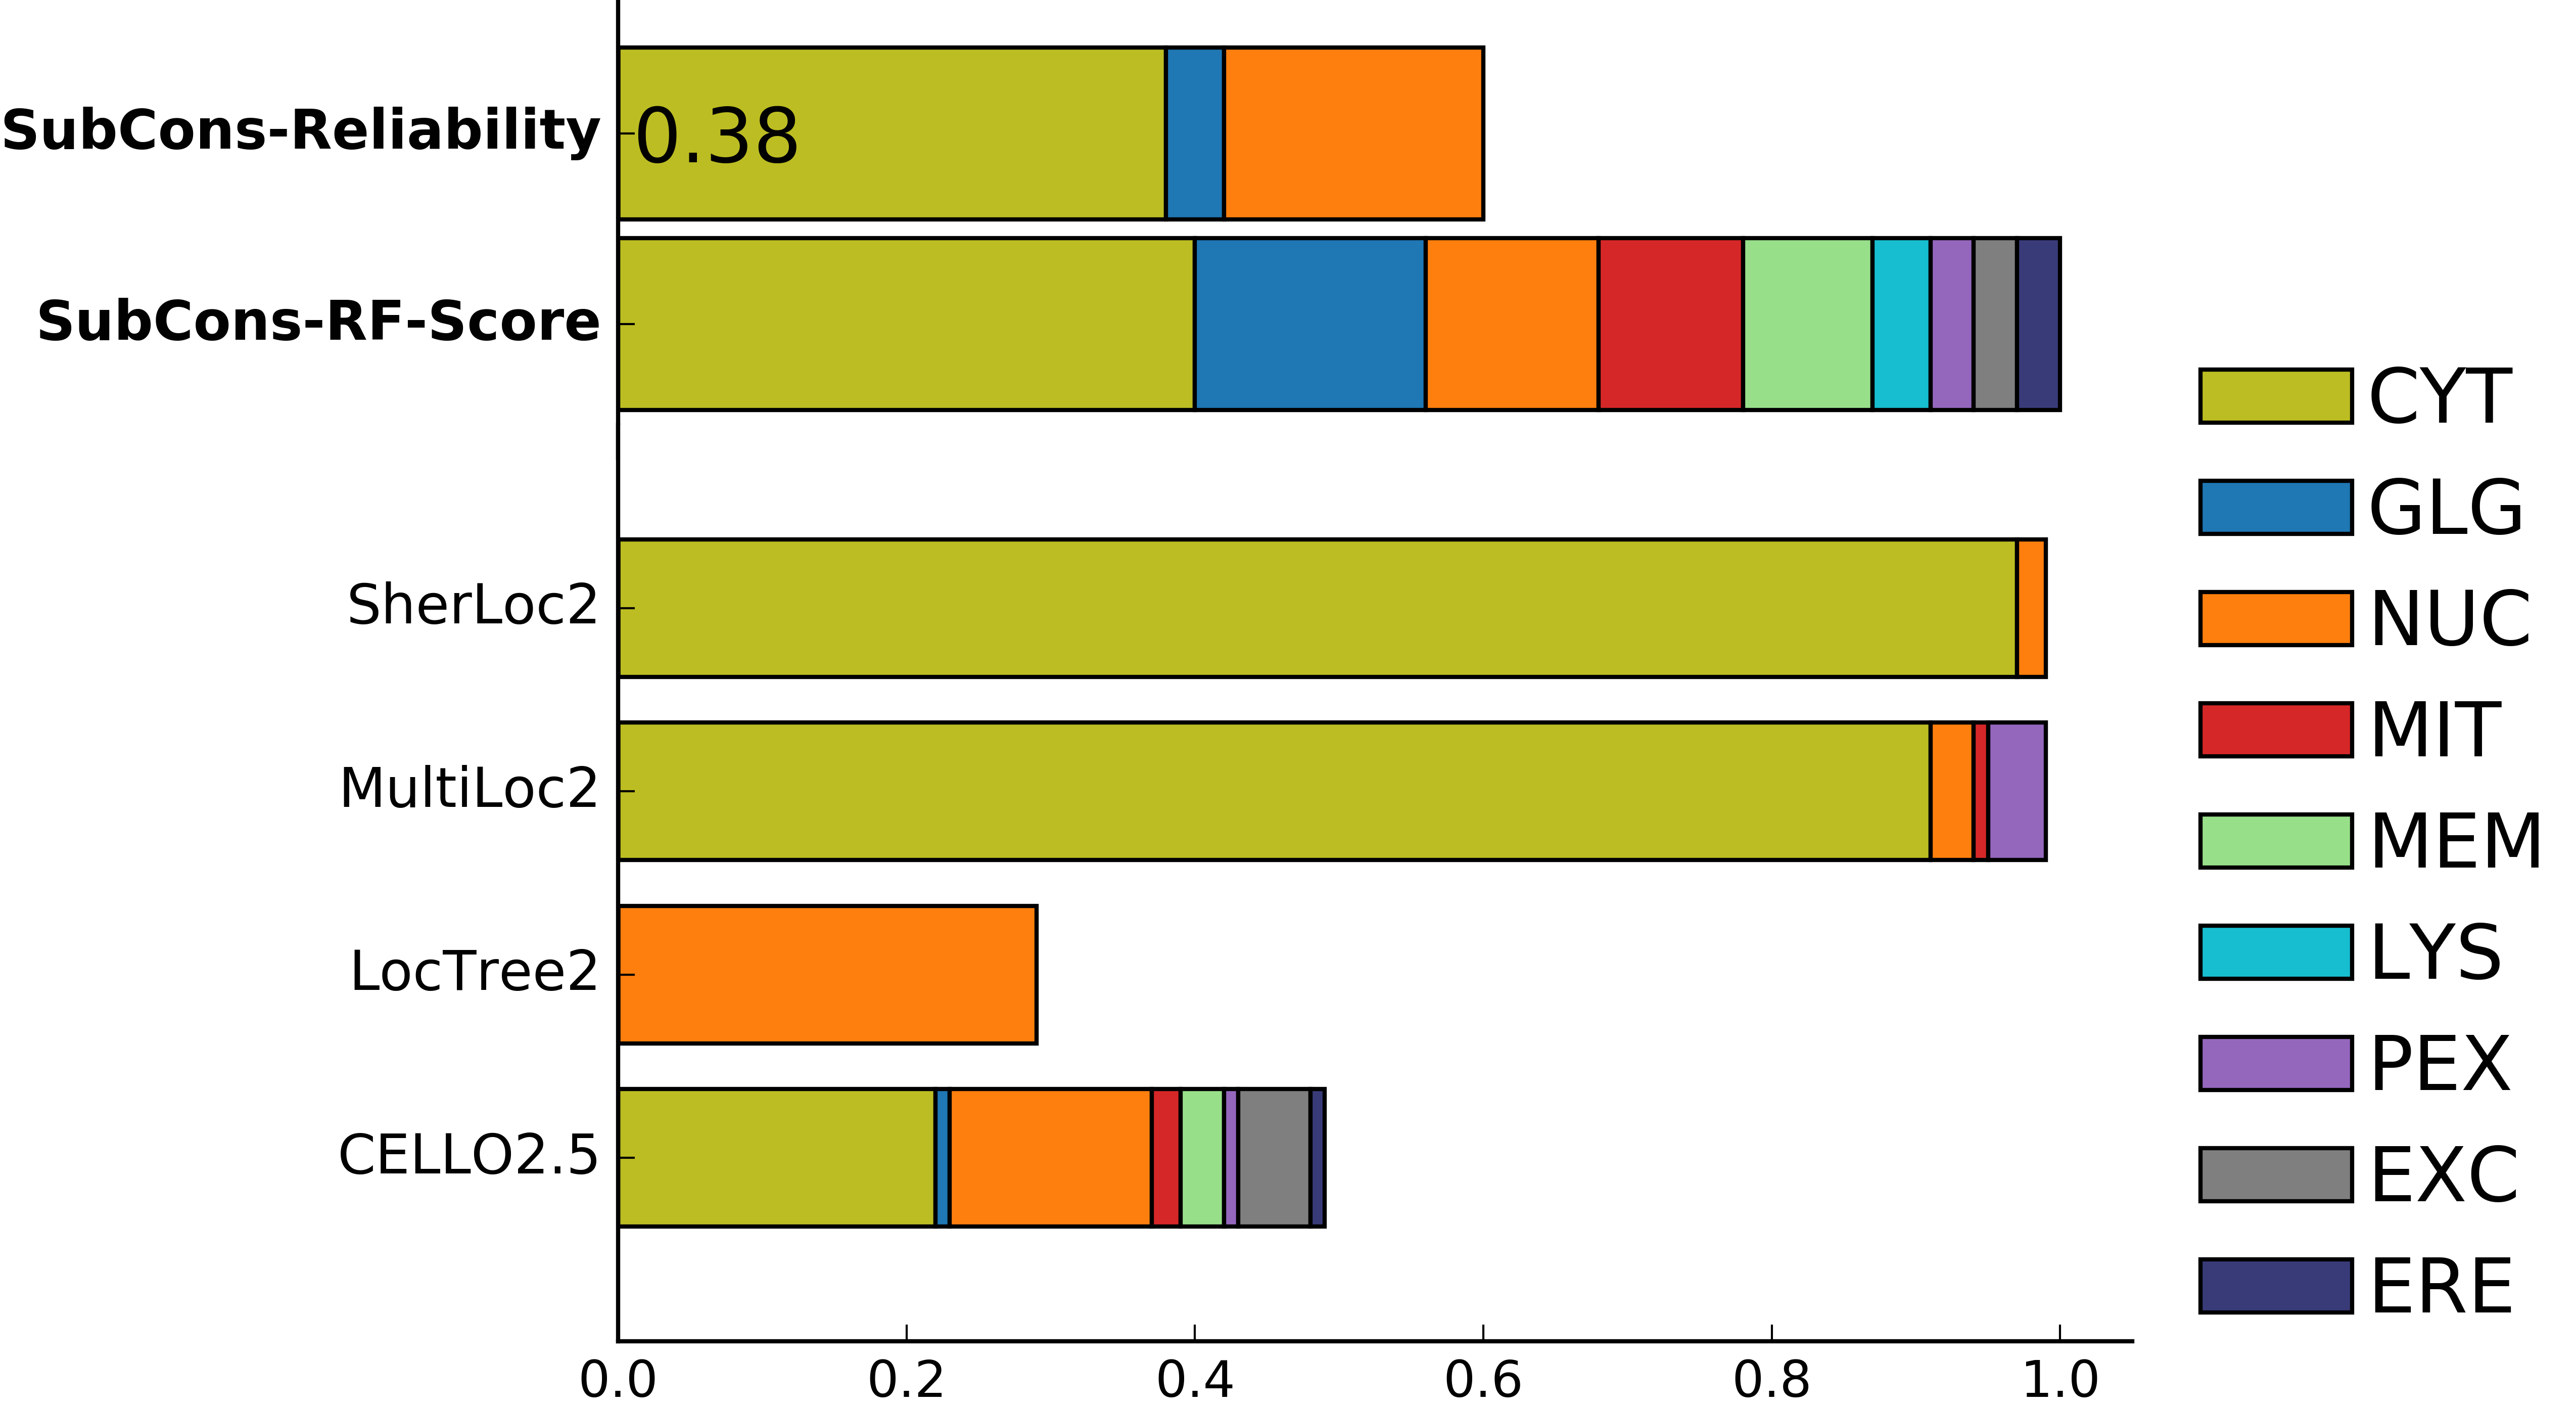

Source data for this figure (header and first rows):
	CYT	GLG	NUC	MIT	MEM	LYS	PEX	EXC	ERE
CELLO2.5	0.22	0.01	0.14	0.02	0.03	0.0	0.01	0.05	0.01
LocTree2	0.0	0.0	0.29	0.0	0.0	0.0	0.0	0.0	0.0
MultiLoc2	0.91	0.0	0.03	0.01	0.0	0.0	0.04	0.0	0.0
SherLoc2	0.97	0.0	0.02	0.0	0.0	0.0	0.0	0.0	0.0
SubCons-RF-Score	0.4	0.16	0.12	0.1	0.09	0.04	0.03	0.03	0.03
